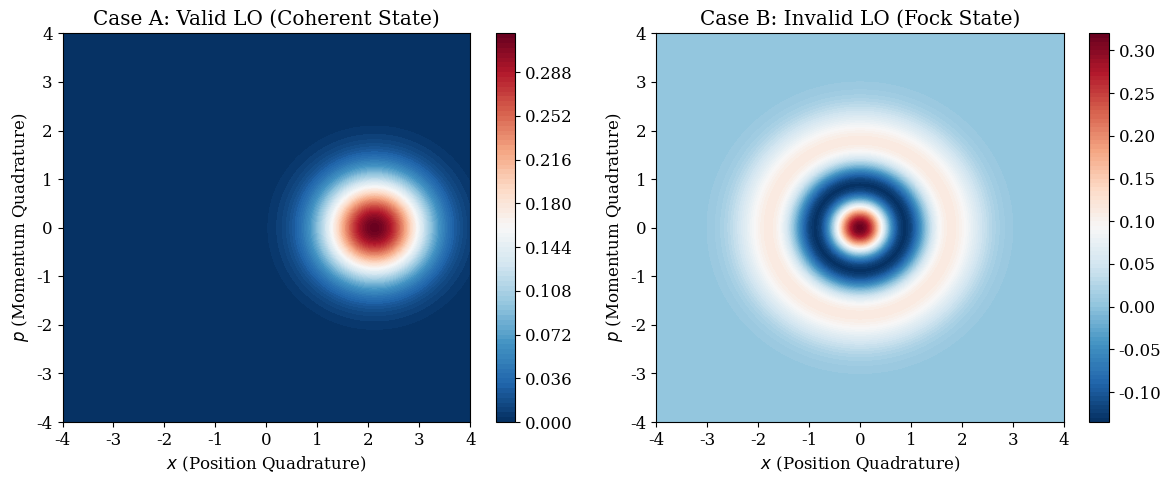

Source code (Python):
"""
Wigner function comparison: Valid LO (coherent state) vs Invalid LO (Fock state)
Used in Section 3.2.3 of the Master's thesis:
"Balanced Homodyne Detection without Coherent State Local Oscillator"
by Dhrithi Maria, Paderborn University, February 2026

This script reproduces Figure 3.2 showing the adjacency condition.
"""

import numpy as np
import matplotlib.pyplot as plt
from scipy.special import laguerre
from matplotlib import rcParams

# Professional style
rcParams['font.family'] = 'serif'
rcParams['font.size'] = 12

def wigner_coherent(x, p, alpha):
    x0 = np.sqrt(2) * alpha.real
    p0 = np.sqrt(2) * alpha.imag
    return (1.0 / np.pi) * np.exp(-(x - x0)**2 - (p - p0)**2)

def wigner_fock(x, p, n):
    r2 = x**2 + p**2
    return (1.0 / np.pi) * ((-1)**n) * np.exp(-r2) * laguerre(n)(2 * r2)

def plot_wigner_comparison():
    # Grid
    x_vec = np.linspace(-4, 4, 400)
    p_vec = np.linspace(-4, 4, 400)
    X, P = np.meshgrid(x_vec, p_vec)

    fig, (ax1, ax2) = plt.subplots(1, 2, figsize=(12, 5))

    # Case A: Valid LO — Coherent state |α=1.5⟩
    im1 = ax1.contourf(X, P, wigner_coherent(X, P, 1.5 + 0j), 100, cmap='RdBu_r')
    ax1.set_title('Case A: Valid LO (Coherent State)')
    ax1.set_xlabel(r'$x$ (Position Quadrature)')
    ax1.set_ylabel(r'$p$ (Momentum Quadrature)')
    fig.colorbar(im1, ax=ax1)

    # Case B: Invalid LO — Pure Fock state |n=2⟩
    im2 = ax2.contourf(X, P, wigner_fock(X, P, 2), 100, cmap='RdBu_r')
    ax2.set_title('Case B: Invalid LO (Fock State)')
    ax2.set_xlabel(r'$x$ (Position Quadrature)')
    ax2.set_ylabel(r'$p$ (Momentum Quadrature)')
    fig.colorbar(im2, ax=ax2)

    plt.tight_layout()
    plt.savefig('wigner_valid_invalid_lo.jpg', dpi=400, bbox_inches='tight')
    plt.close()
    print("✅ Generated: wigner_valid_invalid_lo.jpg")

if __name__ == "__main__":
    plot_wigner_comparison()
